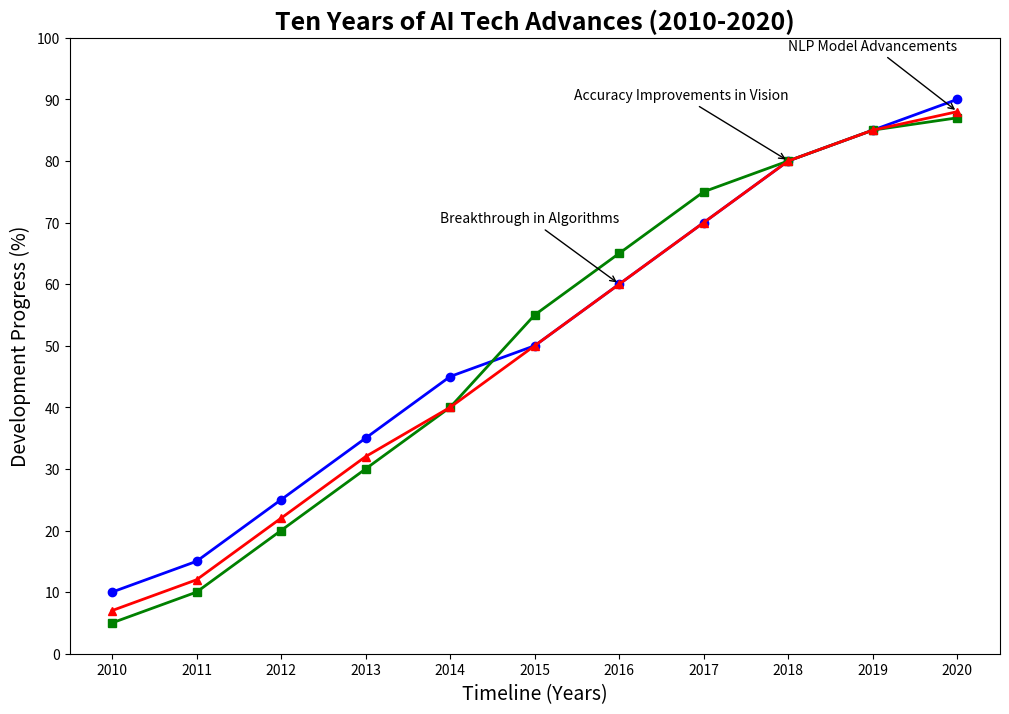

The script that saved this image:
import matplotlib.pyplot as plt
import numpy as np

years = np.arange(2010, 2021)

machine_learning = [10, 15, 25, 35, 45, 50, 60, 70, 80, 85, 90]
computer_vision = [5, 10, 20, 30, 40, 55, 65, 75, 80, 85, 87]
natural_language_processing = [7, 12, 22, 32, 40, 50, 60, 70, 80, 85, 88]

plt.figure(figsize=(12, 8))

plt.plot(years, machine_learning, marker='o', color='blue', linestyle='-', linewidth=2)
plt.plot(years, computer_vision, marker='s', color='green', linestyle='-', linewidth=2)
plt.plot(years, natural_language_processing, marker='^', color='red', linestyle='-', linewidth=2)

plt.annotate('Breakthrough in Algorithms', xy=(2016, machine_learning[6]), xytext=(2016, machine_learning[6] + 10),
            arrowprops=dict(facecolor='black', arrowstyle='->'), fontsize=10, ha='right')
plt.annotate('Accuracy Improvements in Vision', xy=(2018, computer_vision[8]), xytext=(2018, computer_vision[8] + 10),
            arrowprops=dict(facecolor='black', arrowstyle='->'), fontsize=10, ha='right')
plt.annotate('NLP Model Advancements', xy=(2020, natural_language_processing[10]), xytext=(2020, natural_language_processing[10] + 10),
            arrowprops=dict(facecolor='black', arrowstyle='->'), fontsize=10, ha='right')

plt.title('Ten Years of AI Tech Advances (2010-2020)', fontsize=18, fontweight='bold')
plt.xlabel('Timeline (Years)', fontsize=14)
plt.ylabel('Development Progress (%)', fontsize=14)
plt.xticks(years)
plt.yticks(range(0, 101, 10))

plt.show()
